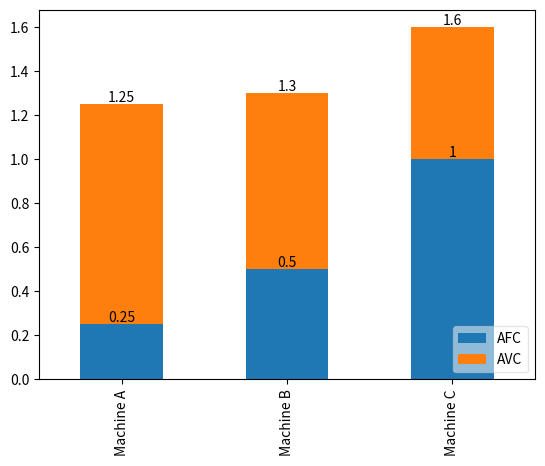

The script that saved this image: (Note: this script raises an exception after producing the figure.)
import matplotlib.pyplot as plt
import pandas as pd
import numpy as np

def get_df(quantity, average=False):
    TFC = np.array((500, 1000, 2000))
    AVC = np.array((1, 0.8, 0.6))
    
    if average:
        data = {
            'AFC': TFC / quantity,
            'AVC': AVC,
        }
    else:
        data = {
            'TFC': TFC,
            'TVC': AVC * quantity,
        }

    df = pd.DataFrame(
        data=data,
        index=('Machine A', 'Machine B', 'Machine C')
    )
    
    return df

if __name__ == '__main__':
    quantity = (2000, 4000, 6000)
    average = (True, False)
    
    for q in quantity:
        for a in average:
            df = get_df(q, a)
            ax = df.plot.bar(stacked=True, label=True)
            ax.legend(loc='lower right', fancybox=True, framealpha=0.5)
            for bars in ax.containers:
                ax.bar_label(bars)
            plt.savefig(f"./graph/af_q{q}_{'atc' if a else 'tc'}.png", transparent=True, bbox_inches='tight')